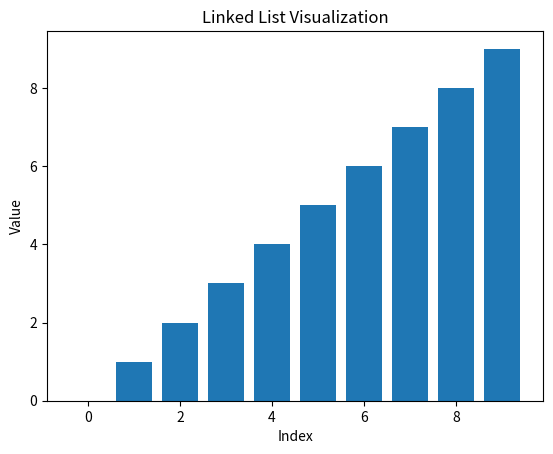
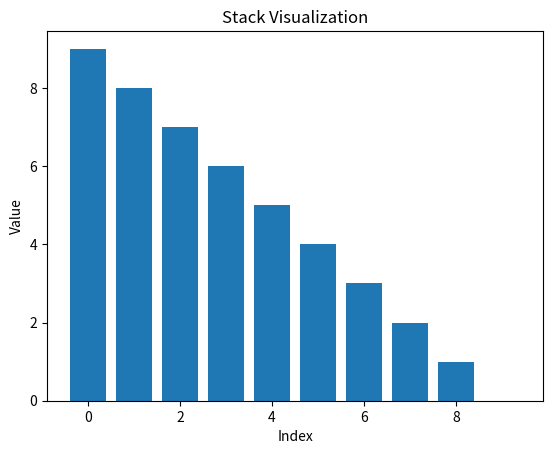
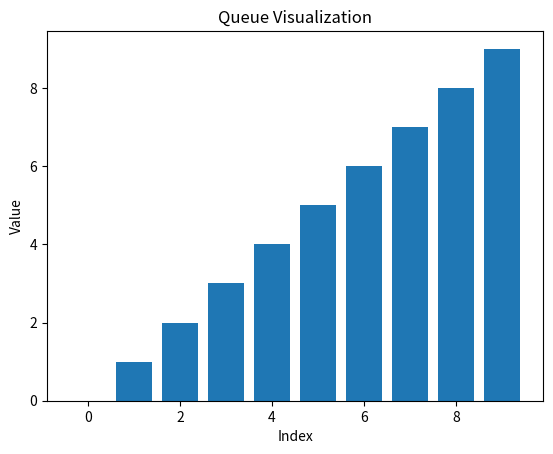

Generate these figures, in order, with matplotlib:
import matplotlib.pyplot as plt
import numpy as np

class Node:
    def __init__(self, value):
        self.value = value
        self.next = None

class LinkedList:
    def __init__(self):
        self.head = None

    def insert(self, value):
        new_node = Node(value)
        if not self.head:
            self.head = new_node
        else:
            current = self.head
            while current.next:
                current = current.next
            current.next = new_node

    def visualize(self):
        values = []
        node = self.head
        while node:
            values.append(node.value)
            node = node.next
        plt.bar(range(len(values)), values)
        plt.xlabel('Index')
        plt.ylabel('Value')
        plt.title('Linked List Visualization')
        plt.show()

class Stack:
    def __init__(self):
        self.stack = []

    def push(self, value):
        self.stack.append(value)

    def pop(self):
        if not self.stack:
            return None
        return self.stack.pop()

    def visualize(self):
        values = [x for x in reversed(self.stack)]
        plt.bar(range(len(values)), values)
        plt.xlabel('Index')
        plt.ylabel('Value')
        plt.title('Stack Visualization')
        plt.show()

class Queue:
    def __init__(self):
        self.queue = []

    def enqueue(self, value):
        self.queue.append(value)

    def dequeue(self):
        if not self.queue:
            return None
        return self.queue.pop(0)

    def visualize(self):
        values = [x for x in self.queue]
        plt.bar(range(len(values)), values)
        plt.xlabel('Index')
        plt.ylabel('Value')
        plt.title('Queue Visualization')
        plt.show()

if __name__ == '__main__':
    linked_list = LinkedList()
    stack = Stack()
    queue = Queue()

    # Fill the data structures with some sample data
    for i in range(10):
        linked_list.insert(i)
        stack.push(i)
        queue.enqueue(i)

    # Visualize each data structure
    linked_list.visualize()
    stack.visualize()
    queue.visualize()
